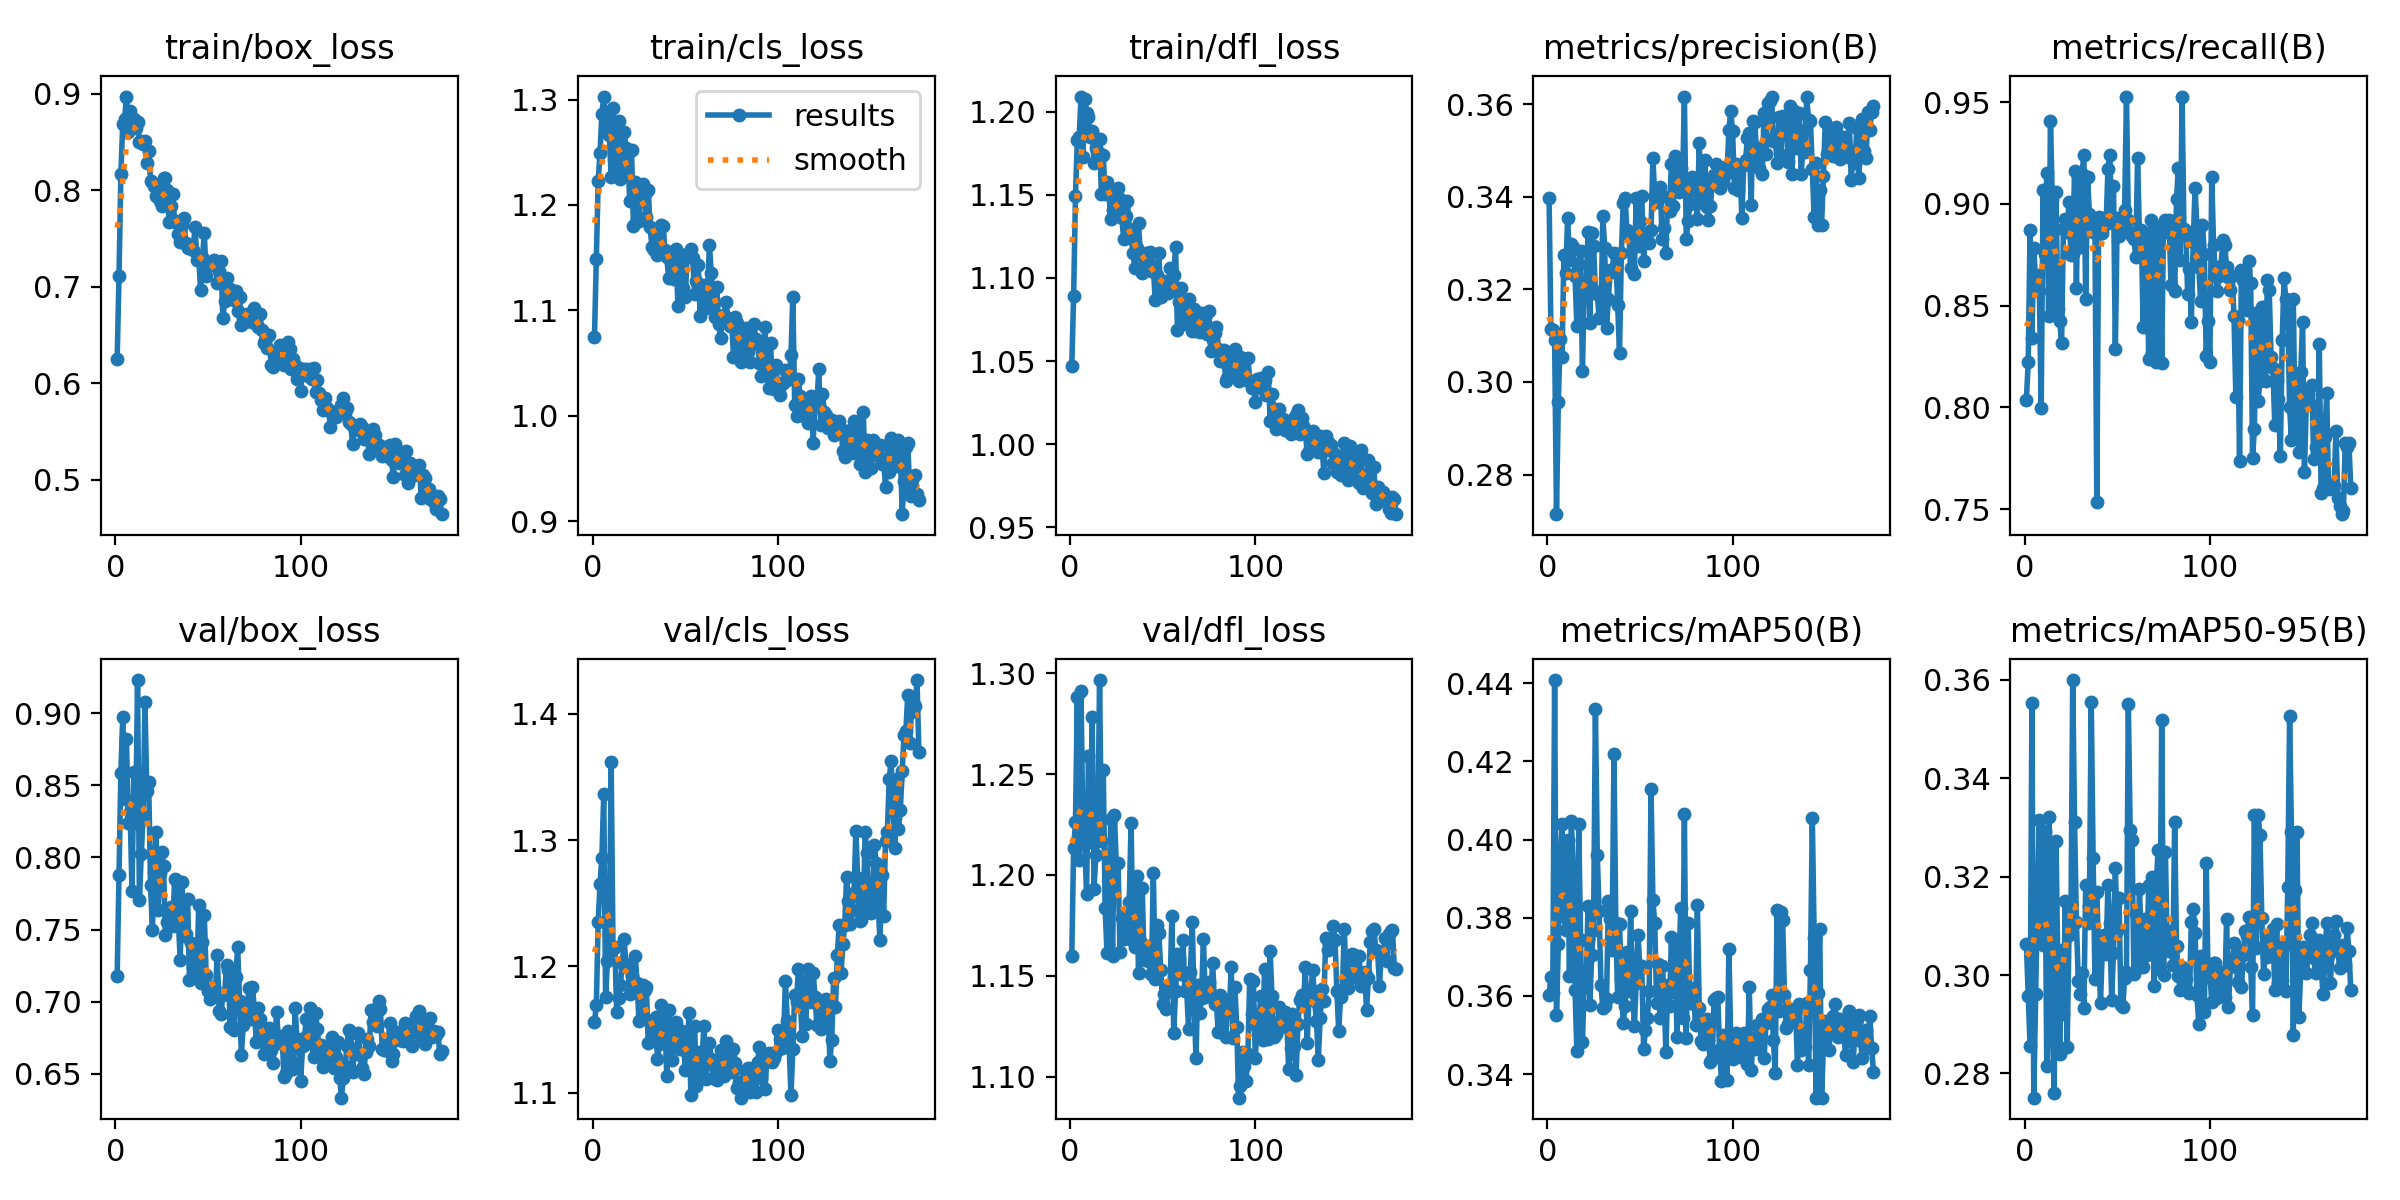

The file beside this chart, header and first rows:
epoch, time, train/box_loss, train/cls_loss, train/dfl_loss, metrics/precision(B), metrics/recall(B), metrics/mAP50(B), metrics/mAP50-95(B), val/box_loss, val/cls_loss, val/dfl_loss, lr/pg0, lr/pg1, lr/pg2
1, 281.6, 0.6248, 1.074, 1.047, 0.3397, 0.8037, 0.3601, 0.3063, 0.7179, 1.156, 1.16, 0.0004728, 0.0004728, 0.0004728
2, 562, 0.7114, 1.149, 1.089, 0.3115, 0.8223, 0.365, 0.2958, 0.7881, 1.169, 1.213, 0.0009445, 0.0009445, 0.0009445
3, 841.2, 0.8171, 1.223, 1.149, 0.3113, 0.8872, 0.3606, 0.2855, 0.8589, 1.235, 1.226, 0.001411, 0.001411, 0.001411
4, 1121, 0.8687, 1.25, 1.183, 0.3091, 0.834, 0.4408, 0.3552, 0.8973, 1.266, 1.288, 0.001408, 0.001408, 0.001408
5, 1401, 0.8735, 1.286, 1.185, 0.2715, 0.8782, 0.3551, 0.2751, 0.8407, 1.286, 1.207, 0.001401, 0.001401, 0.001401
6, 1681, 0.8972, 1.303, 1.209, 0.2957, 0.8618, 0.3732, 0.2961, 0.8818, 1.336, 1.291, 0.001394, 0.001394, 0.001394
7, 1960, 0.8607, 1.276, 1.173, 0.3093, 0.8649, 0.3945, 0.316, 0.824, 1.176, 1.221, 0.001387, 0.001387, 0.001387
8, 2240, 0.8819, 1.281, 1.208, 0.3054, 0.8572, 0.4039, 0.3316, 0.8315, 1.204, 1.216, 0.001379, 0.001379, 0.001379
9, 2519, 0.8647, 1.266, 1.2, 0.3274, 0.7997, 0.3805, 0.3071, 0.7765, 1.207, 1.19, 0.001372, 0.001372, 0.001372
10, 2798, 0.8742, 1.227, 1.197, 0.3236, 0.9068, 0.3768, 0.3062, 0.8593, 1.361, 1.259, 0.001365, 0.001365, 0.001365
11, 3077, 0.8643, 1.292, 1.185, 0.3354, 0.8751, 0.3998, 0.3292, 0.8241, 1.214, 1.219, 0.001358, 0.001358, 0.001358
12, 3356, 0.8704, 1.264, 1.189, 0.3263, 0.9151, 0.3652, 0.2815, 0.923, 1.215, 1.278, 0.001351, 0.001351, 0.001351
13, 3635, 0.8501, 1.235, 1.169, 0.3298, 0.8448, 0.4047, 0.3322, 0.7703, 1.164, 1.193, 0.001344, 0.001344, 0.001344
14, 3915, 0.8514, 1.279, 1.178, 0.3291, 0.9406, 0.3928, 0.3249, 0.8021, 1.175, 1.21, 0.001337, 0.001337, 0.001337
15, 4194, 0.8476, 1.225, 1.176, 0.323, 0.902, 0.3616, 0.2893, 0.8288, 1.185, 1.218, 0.00133, 0.00133, 0.00133
16, 4473, 0.851, 1.231, 1.184, 0.3121, 0.8495, 0.3458, 0.2761, 0.9074, 1.202, 1.297, 0.001323, 0.001323, 0.001323
17, 4752, 0.8281, 1.269, 1.15, 0.3254, 0.9056, 0.4041, 0.3274, 0.8458, 1.221, 1.217, 0.001316, 0.001316, 0.001316
18, 5031, 0.8403, 1.254, 1.174, 0.3282, 0.8484, 0.3744, 0.3011, 0.8524, 1.202, 1.252, 0.001309, 0.001309, 0.001309
19, 5310, 0.8101, 1.249, 1.15, 0.3023, 0.8424, 0.3481, 0.2839, 0.7807, 1.199, 1.184, 0.001302, 0.001302, 0.001302
20, 5589, 0.809, 1.204, 1.158, 0.3215, 0.8315, 0.3643, 0.3052, 0.7497, 1.178, 1.161, 0.001295, 0.001295, 0.001295
21, 5867, 0.8041, 1.252, 1.152, 0.32, 0.8878, 0.3622, 0.292, 0.7896, 1.192, 1.185, 0.001288, 0.001288, 0.001288
22, 6146, 0.7939, 1.18, 1.135, 0.3323, 0.8924, 0.3829, 0.3151, 0.8175, 1.186, 1.228, 0.00128, 0.00128, 0.00128
23, 6425, 0.7988, 1.222, 1.141, 0.3128, 0.8859, 0.3577, 0.2853, 0.7637, 1.208, 1.16, 0.001273, 0.001273, 0.001273
24, 6704, 0.7894, 1.206, 1.15, 0.3322, 0.9008, 0.3705, 0.3081, 0.7893, 1.187, 1.23, 0.001266, 0.001266, 0.001266
25, 6982, 0.7833, 1.184, 1.137, 0.3294, 0.875, 0.377, 0.3085, 0.8037, 1.156, 1.206, 0.001259, 0.001259, 0.001259
26, 7261, 0.8129, 1.207, 1.154, 0.3196, 0.8755, 0.4335, 0.36, 0.7943, 1.158, 1.206, 0.001252, 0.001252, 0.001252
27, 7540, 0.813, 1.22, 1.148, 0.3189, 0.9163, 0.3961, 0.331, 0.7461, 1.185, 1.162, 0.001245, 0.001245, 0.001245
28, 7818, 0.8002, 1.211, 1.136, 0.3139, 0.8588, 0.3818, 0.3108, 0.755, 1.181, 1.179, 0.001238, 0.001238, 0.001238
29, 8098, 0.7669, 1.188, 1.124, 0.3142, 0.9151, 0.3629, 0.2989, 0.7604, 1.184, 1.168, 0.001231, 0.001231, 0.001231
30, 8377, 0.7835, 1.215, 1.138, 0.3358, 0.8786, 0.3569, 0.2962, 0.7655, 1.139, 1.181, 0.001224, 0.001224, 0.001224
31, 8656, 0.796, 1.179, 1.146, 0.329, 0.9147, 0.3574, 0.3004, 0.7521, 1.157, 1.172, 0.001217, 0.001217, 0.001217
32, 8935, 0.7669, 1.16, 1.13, 0.3116, 0.924, 0.3592, 0.2934, 0.7852, 1.149, 1.187, 0.00121, 0.00121, 0.00121
33, 9214, 0.7683, 1.157, 1.124, 0.3179, 0.8531, 0.3843, 0.3183, 0.7846, 1.145, 1.226, 0.001203, 0.001203, 0.001203
34, 9493, 0.7547, 1.176, 1.115, 0.3243, 0.9134, 0.3796, 0.3105, 0.7569, 1.16, 1.167, 0.001196, 0.001196, 0.001196
35, 9774, 0.746, 1.153, 1.106, 0.3237, 0.8952, 0.3719, 0.3141, 0.7287, 1.127, 1.164, 0.001189, 0.001189, 0.001189
36, 10053, 0.7644, 1.172, 1.118, 0.3278, 0.8915, 0.4219, 0.3556, 0.7827, 1.138, 1.199, 0.001181, 0.001181, 0.001181
37, 10332, 0.7709, 1.181, 1.133, 0.3276, 0.8863, 0.3787, 0.3238, 0.7454, 1.169, 1.151, 0.001174, 0.001174, 0.001174
38, 10612, 0.7455, 1.18, 1.115, 0.3166, 0.8863, 0.3597, 0.2993, 0.7469, 1.145, 1.167, 0.001167, 0.001167, 0.001167
39, 10891, 0.7407, 1.157, 1.103, 0.3063, 0.7534, 0.3785, 0.3169, 0.7715, 1.157, 1.194, 0.00116, 0.00116, 0.00116
40, 11170, 0.7428, 1.15, 1.105, 0.3278, 0.8937, 0.3644, 0.3044, 0.7151, 1.113, 1.158, 0.001153, 0.001153, 0.001153
41, 11449, 0.7437, 1.131, 1.115, 0.3386, 0.8859, 0.353, 0.2943, 0.7404, 1.166, 1.163, 0.001146, 0.001146, 0.001146
42, 11729, 0.7381, 1.152, 1.11, 0.3398, 0.8858, 0.3575, 0.3058, 0.7238, 1.139, 1.165, 0.001139, 0.001139, 0.001139
43, 12008, 0.7623, 1.146, 1.116, 0.3327, 0.8933, 0.3712, 0.3082, 0.7252, 1.126, 1.157, 0.001132, 0.001132, 0.001132
44, 12286, 0.7282, 1.13, 1.104, 0.3318, 0.8899, 0.3614, 0.3043, 0.7193, 1.151, 1.151, 0.001125, 0.001125, 0.001125
45, 12566, 0.7308, 1.158, 1.107, 0.3246, 0.9169, 0.3818, 0.3184, 0.7669, 1.156, 1.201, 0.001118, 0.001118, 0.001118
46, 12845, 0.6962, 1.104, 1.087, 0.3313, 0.924, 0.3627, 0.3106, 0.7127, 1.137, 1.149, 0.001111, 0.001111, 0.001111
47, 13124, 0.7305, 1.135, 1.102, 0.3234, 0.8937, 0.3523, 0.295, 0.7415, 1.134, 1.175, 0.001104, 0.001104, 0.001104
48, 13403, 0.7556, 1.153, 1.115, 0.3398, 0.9085, 0.3632, 0.3045, 0.7602, 1.149, 1.171, 0.001097, 0.001097, 0.001097
49, 13682, 0.7116, 1.121, 1.088, 0.3293, 0.8284, 0.3757, 0.3218, 0.7183, 1.142, 1.153, 0.001089, 0.001089, 0.001089
50, 13962, 0.7213, 1.112, 1.093, 0.3348, 0.8931, 0.367, 0.3089, 0.7071, 1.118, 1.136, 0.001082, 0.001082, 0.001082
51, 14241, 0.7253, 1.154, 1.098, 0.3402, 0.8844, 0.3676, 0.3156, 0.7021, 1.132, 1.141, 0.001075, 0.001075, 0.001075
52, 14520, 0.7261, 1.154, 1.094, 0.326, 0.8859, 0.3465, 0.2939, 0.7068, 1.163, 1.134, 0.001068, 0.001068, 0.001068
53, 14799, 0.7282, 1.158, 1.091, 0.332, 0.889, 0.3513, 0.2935, 0.7105, 1.098, 1.145, 0.001061, 0.001061, 0.001061
54, 15078, 0.7256, 1.15, 1.106, 0.332, 0.8968, 0.3543, 0.2994, 0.7058, 1.121, 1.142, 0.001054, 0.001054, 0.001054
55, 15357, 0.7041, 1.116, 1.094, 0.33, 0.9527, 0.3612, 0.3005, 0.7327, 1.153, 1.18, 0.001047, 0.001047, 0.001047
56, 15636, 0.7165, 1.127, 1.102, 0.3328, 0.8921, 0.4129, 0.3551, 0.6934, 1.105, 1.121, 0.00104, 0.00104, 0.00104
57, 15915, 0.7266, 1.143, 1.119, 0.3483, 0.8859, 0.3846, 0.3294, 0.6912, 1.117, 1.143, 0.001033, 0.001033, 0.001033
58, 16194, 0.6675, 1.095, 1.069, 0.3402, 0.8844, 0.3787, 0.3275, 0.7049, 1.132, 1.161, 0.001026, 0.001026, 0.001026
59, 16473, 0.685, 1.121, 1.085, 0.3389, 0.8829, 0.3583, 0.3001, 0.7059, 1.124, 1.159, 0.001019, 0.001019, 0.001019
60, 16752, 0.7086, 1.124, 1.094, 0.3409, 0.874, 0.3683, 0.3125, 0.7251, 1.153, 1.151, 0.001012, 0.001012, 0.001012
... 116 more rows
